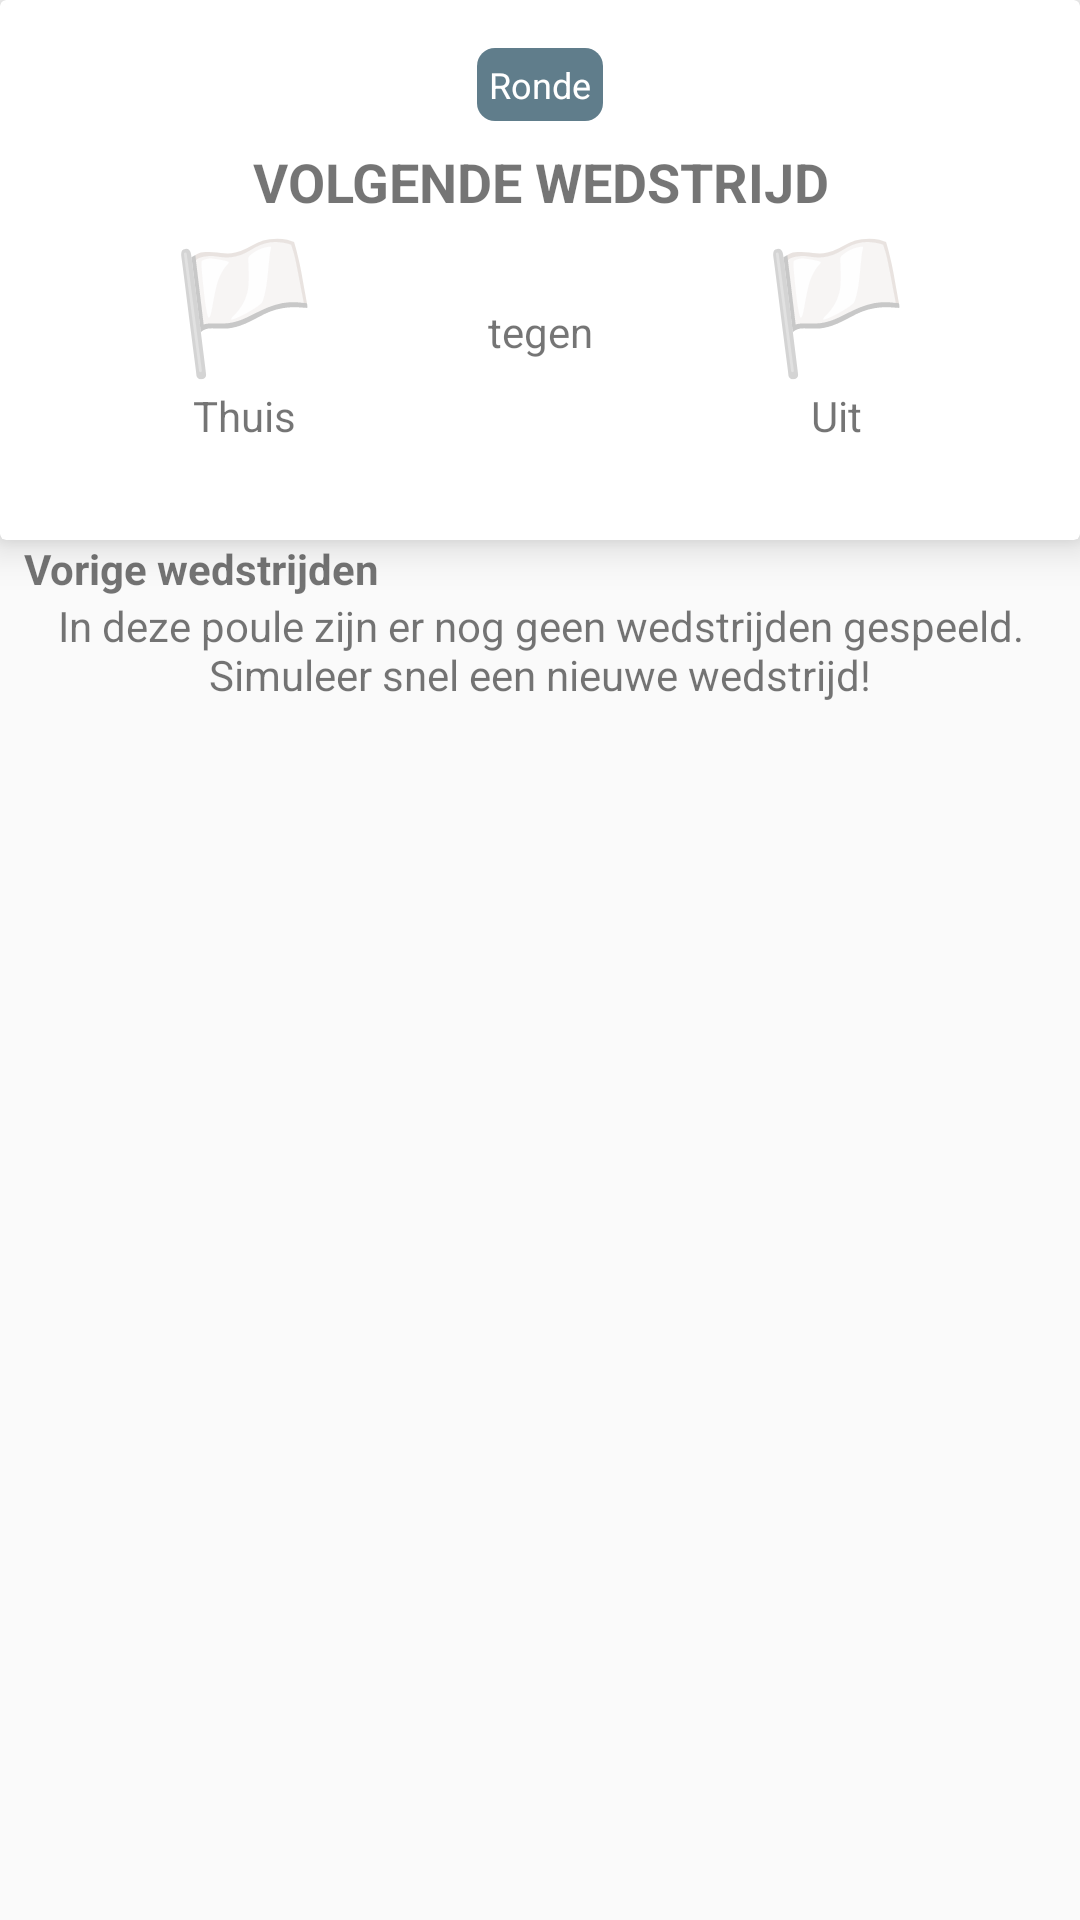

Layout XML and referenced resources for this Android screen:
<!-- AndroidManifest.xml: application theme AppTheme -->
<!-- res/layout/fragment_simulate.xml -->
<?xml version="1.0" encoding="utf-8"?>
<android.support.constraint.ConstraintLayout xmlns:android="http://schemas.android.com/apk/res/android"
    xmlns:app="http://schemas.android.com/apk/res-auto"
    xmlns:tools="http://schemas.android.com/tools"
    android:id="@+id/container"
    android:layout_width="match_parent"
    android:layout_height="match_parent"
    android:fitsSystemWindows="true"
    tools:context=".fragments.SimulateFragment">

    <android.support.design.widget.FloatingActionButton
        android:id="@+id/start_game_fab"
        android:layout_width="wrap_content"
        android:layout_height="wrap_content"
        android:clickable="true"
        android:focusable="true"
        app:backgroundTint="@color/colorPrimary"
        app:elevation="9dp"
        app:layout_constraintBottom_toTopOf="@id/previous_games_title"
        app:layout_constraintEnd_toStartOf="@+id/previous_games_title"
        app:layout_constraintHorizontal_bias="0.5"
        app:layout_constraintStart_toEndOf="@+id/previous_games_title"
        app:layout_constraintTop_toBottomOf="@+id/game_details_cardview"
        app:layout_constraintVertical_bias="0.487"
        app:srcCompat="@drawable/ic_play_arrow_white_24dp" />

    <android.support.v7.widget.CardView
        android:id="@+id/game_details_cardview"
        android:layout_width="match_parent"
        android:layout_height="wrap_content"
        app:cardElevation="8dp"
        app:layout_constraintEnd_toEndOf="parent"
        app:layout_constraintStart_toStartOf="parent"
        app:layout_constraintTop_toTopOf="parent">

        <LinearLayout
            android:layout_width="match_parent"
            android:layout_height="wrap_content"
            android:gravity="center_horizontal"
            android:orientation="vertical"
            android:paddingBottom="32dp">

            <TextView
                android:id="@+id/round_textview"
                android:layout_width="wrap_content"
                android:layout_height="wrap_content"
                android:layout_marginTop="16dp"
                android:background="@drawable/stat_round_background"
                android:paddingBottom="4dp"
                android:paddingEnd="4dp"
                android:paddingStart="4dp"
                android:paddingTop="4dp"
                android:text="@string/game_round"
                android:textColor="@android:color/white"
                android:textSize="12sp" />

            <TextView
                android:id="@+id/next_current_game_textview"
                android:layout_width="wrap_content"
                android:layout_height="wrap_content"
                android:layout_marginTop="8dp"
                android:text="@string/next_game"
                android:textAlignment="center"
                android:textAllCaps="true"
                android:textSize="18sp"
                android:textStyle="bold" />

            <android.support.constraint.ConstraintLayout
                android:id="@+id/game_detail_container"
                android:layout_width="match_parent"
                android:layout_height="wrap_content"
                android:gravity="center_horizontal"
                android:orientation="horizontal">

                <LinearLayout
                    android:id="@+id/home_team_container"
                    android:layout_width="wrap_content"
                    android:layout_height="wrap_content"
                    android:orientation="vertical"
                    app:layout_constraintBottom_toBottomOf="parent"
                    app:layout_constraintEnd_toStartOf="@+id/vs_textview"
                    app:layout_constraintHorizontal_bias="0.5"
                    app:layout_constraintStart_toStartOf="parent"
                    app:layout_constraintTop_toTopOf="parent">

                    <com.robinhood.ticker.TickerView
                        android:id="@+id/home_team_score"
                        android:layout_width="wrap_content"
                        android:layout_height="wrap_content"
                        android:layout_gravity="center"
                        android:textAlignment="center"
                        android:textSize="42sp"
                        android:textStyle="bold"
                        android:visibility="gone"
                        app:ticker_animationDuration="1500" />

                    <TextView
                        android:id="@+id/home_team_flag"
                        android:layout_width="wrap_content"
                        android:layout_height="wrap_content"
                        android:layout_gravity="center"
                        android:text="@string/flag_none"
                        android:textAlignment="center"
                        android:textSize="42sp" />

                    <TextView
                        android:id="@+id/home_team_name"
                        android:layout_width="wrap_content"
                        android:layout_height="wrap_content"
                        android:layout_gravity="center_horizontal"
                        android:text="@string/country_home_none"
                        android:textAlignment="center" />

                </LinearLayout>

                <TextView
                    android:id="@+id/vs_textview"
                    android:layout_width="wrap_content"
                    android:layout_height="match_parent"
                    android:layout_margin="8dp"
                    android:gravity="center"
                    android:text="@string/vs"
                    app:layout_constraintBottom_toBottomOf="parent"
                    app:layout_constraintEnd_toEndOf="parent"
                    app:layout_constraintHorizontal_bias="0.5"
                    app:layout_constraintStart_toStartOf="parent"
                    app:layout_constraintTop_toTopOf="parent" />

                <LinearLayout
                    android:id="@+id/away_team_container"
                    android:layout_width="wrap_content"
                    android:layout_height="wrap_content"
                    android:orientation="vertical"
                    app:layout_constraintBottom_toBottomOf="parent"
                    app:layout_constraintEnd_toEndOf="parent"
                    app:layout_constraintHorizontal_bias="0.5"
                    app:layout_constraintStart_toEndOf="@+id/vs_textview"
                    app:layout_constraintTop_toTopOf="parent">

                    <com.robinhood.ticker.TickerView
                        android:id="@+id/away_team_score"
                        android:layout_width="wrap_content"
                        android:layout_height="wrap_content"
                        android:layout_gravity="center"
                        android:textAlignment="center"
                        android:textSize="42sp"
                        android:textStyle="bold"
                        android:visibility="gone"
                        app:ticker_animationDuration="1500" />

                    <TextView
                        android:id="@+id/away_team_flag"
                        android:layout_width="wrap_content"
                        android:layout_height="wrap_content"
                        android:layout_gravity="center"
                        android:text="@string/flag_none"
                        android:textAlignment="center"
                        android:textSize="42sp" />

                    <TextView
                        android:id="@+id/away_team_name"
                        android:layout_width="wrap_content"
                        android:layout_height="wrap_content"
                        android:layout_gravity="center_horizontal"
                        android:text="@string/country_away_none"
                        android:textAlignment="center" />
                </LinearLayout>
            </android.support.constraint.ConstraintLayout>
        </LinearLayout>

    </android.support.v7.widget.CardView>

    <TextView
        android:id="@+id/previous_games_title"
        android:layout_width="match_parent"
        android:layout_height="wrap_content"
        android:layout_marginLeft="8dp"
        android:layout_marginRight="8dp"
        android:paddingTop="@dimen/activity_horizontal_margin"
        android:text="@string/previous_games"
        android:textSize="14sp"
        android:textStyle="bold"
        app:layout_constraintLeft_toLeftOf="parent"
        app:layout_constraintRight_toRightOf="parent"
        app:layout_constraintTop_toBottomOf="@+id/game_details_cardview" />

    <TextView
        android:id="@+id/previous_games_empty"
        android:layout_width="match_parent"
        android:layout_height="wrap_content"
        android:layout_marginLeft="8dp"
        android:layout_marginRight="8dp"
        android:paddingTop="@dimen/activity_horizontal_margin"
        android:text="@string/no_played_games_in_poule"
        android:textAlignment="center"
        android:textSize="14sp"
        app:layout_constraintLeft_toLeftOf="parent"
        app:layout_constraintRight_toRightOf="parent"
        app:layout_constraintTop_toBottomOf="@+id/previous_games_title" />

    <android.support.v7.widget.RecyclerView
        android:id="@+id/previous_games_view"
        android:layout_width="match_parent"
        android:layout_height="0dp"
        android:paddingTop="@dimen/activity_horizontal_margin"
        android:visibility="gone"
        app:layout_constraintBottom_toBottomOf="parent"
        app:layout_constraintLeft_toLeftOf="parent"
        app:layout_constraintRight_toRightOf="parent"
        app:layout_constraintTop_toBottomOf="@+id/previous_games_title" />

</android.support.constraint.ConstraintLayout>
<!-- resources referenced by this layout -->
<resources>
  <color name="colorPrimary">#8BC34A</color>
  <!-- drawable stat_round_background (drawable) -->
  <?xml version="1.0" encoding="utf-8"?>
  <shape xmlns:android="http://schemas.android.com/apk/res/android" >
  
      <solid android:color="@color/colorAccent" />
  
      <corners android:radius="6dp" />
  
  </shape>
  <string name="country_away_none">Uit</string>
  <string name="country_home_none">Thuis</string>
  <string name="flag_none">🏳</string>
  <string name="game_round">Ronde</string>
  <string name="next_game">Volgende wedstrijd</string>
  <string name="no_played_games_in_poule">In deze poule zijn er nog geen wedstrijden gespeeld. Simuleer snel een nieuwe wedstrijd!</string>
  <string name="previous_games">Vorige wedstrijden</string>
  <string name="vs">tegen</string>
  <style name="AppTheme" parent="Theme.AppCompat.DayNight.DarkActionBar">
          
          <item name="colorPrimary">@color/colorPrimary</item>
          <item name="colorPrimaryDark">@color/colorPrimaryDark</item>
          <item name="colorAccent">@color/colorAccent</item>
          <item name="android:textColorPrimary">@color/textPrimary</item>
          <item name="android:textColorSecondary">@color/textSecondary</item>
      </style>
  <color name="colorAccent">#607d8b</color>
  <color name="colorPrimaryDark">#689F38</color>
  <color name="textPrimary">#212121</color>
  <color name="textSecondary">#757575</color>
</resources>
